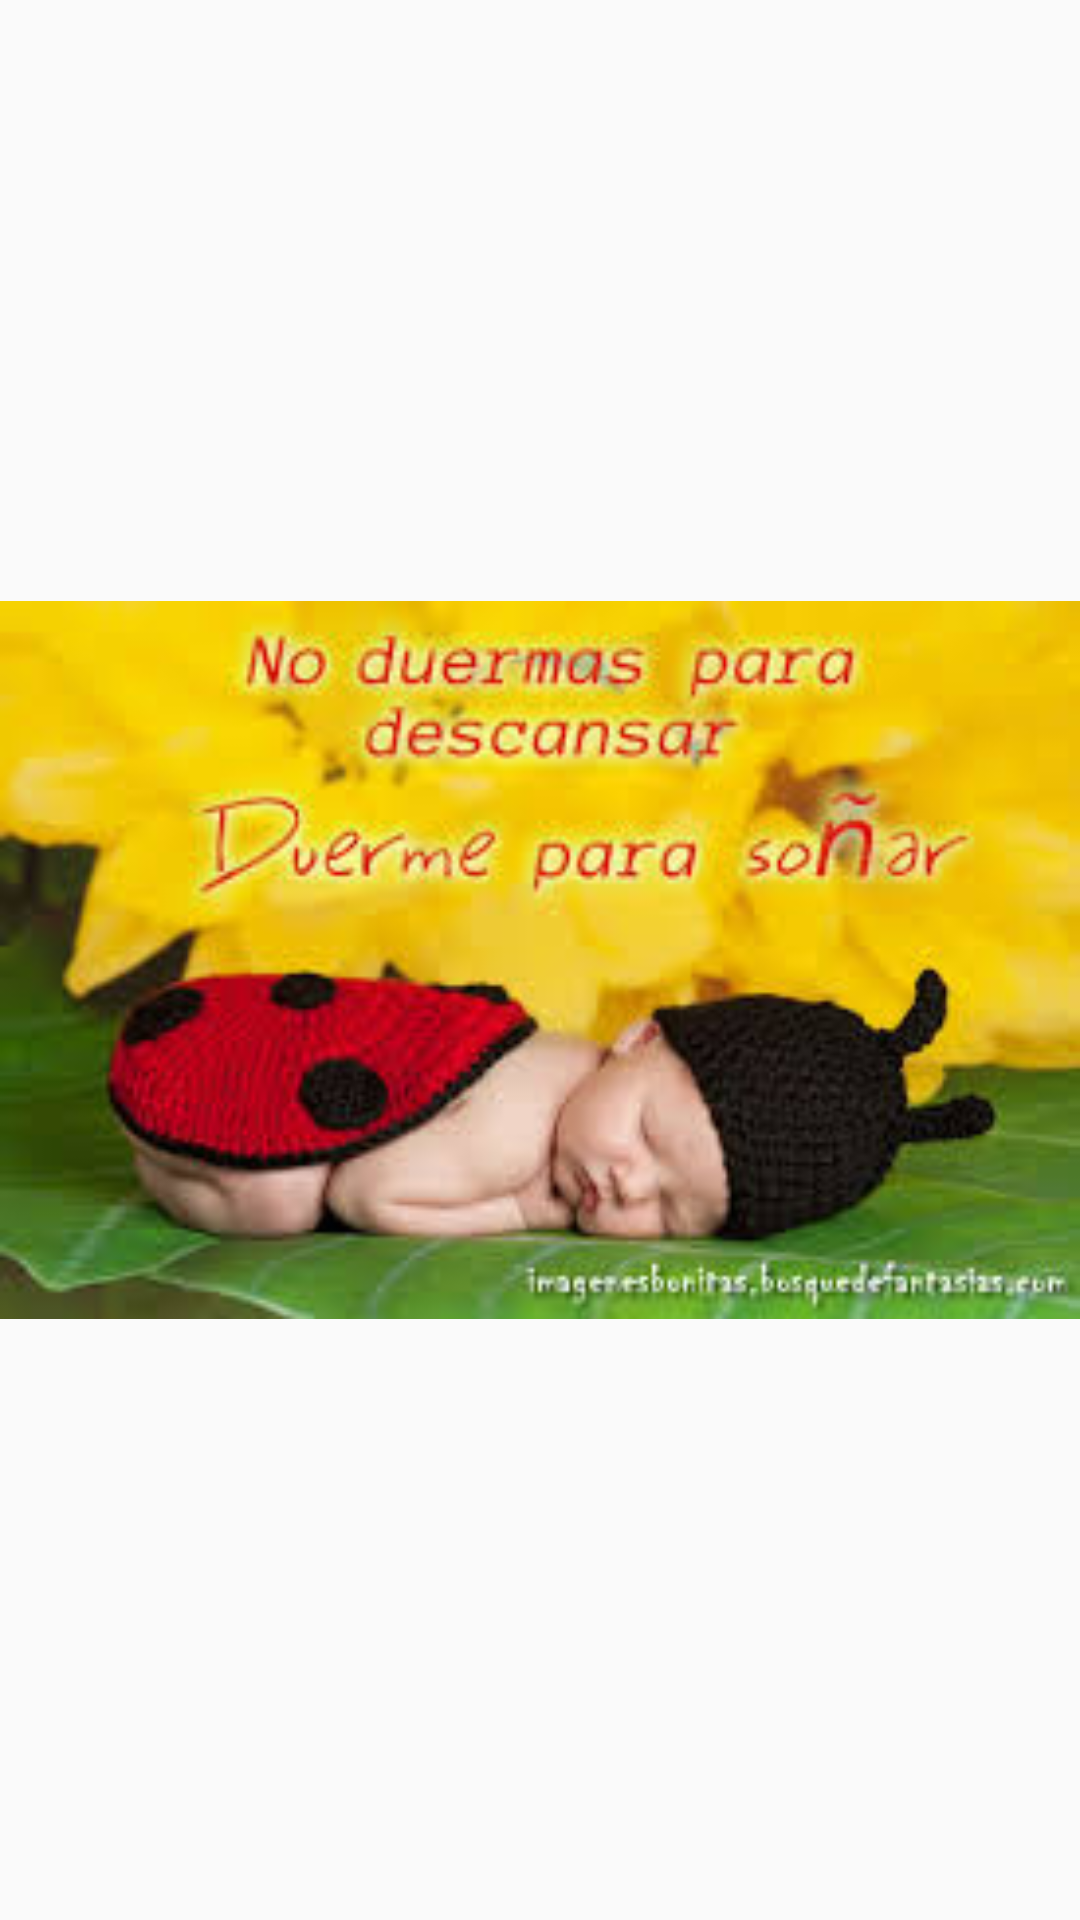

Here is an Android app screen rendered from its layout file. Give the layout XML and the strings, colors and styles it references.
<!-- AndroidManifest.xml: application theme AppTheme -->
<!-- res/layout/fragment_prueba3.xml -->
<FrameLayout xmlns:android="http://schemas.android.com/apk/res/android"
    xmlns:tools="http://schemas.android.com/tools"
    android:layout_width="match_parent"
    android:layout_height="match_parent"
    tools:context="com.app.project.prueba1">

    
    <TextView
        android:layout_width="match_parent"
        android:layout_height="match_parent"
       />
    <ImageView
        android:id="@+id/p1"
        android:layout_width="match_parent"
        android:layout_height="match_parent"
        android:src="@drawable/descarga"/>

</FrameLayout>
<!-- resources referenced by this layout -->
<resources>
  <!-- drawable descarga: jpeg bitmap (drawable, 12942 bytes) -->
  <style name="AppTheme" parent="Theme.AppCompat.Light.NoActionBar">
          <item name="colorPrimary">@color/colorPrimary</item>
          <item name="colorPrimaryDark">@color/colorPrimaryDark</item>
          <item name="colorAccent">@color/colorAccent</item>
  
      </style>
  <!-- not gathered from this repository: default colours our renderer supplied (Android Studio template values) -->
  <color name="colorPrimary">#FF6200EE</color>
  <color name="colorPrimaryDark">#FF3700B3</color>
  <color name="colorAccent">#FF03DAC5</color>
</resources>
